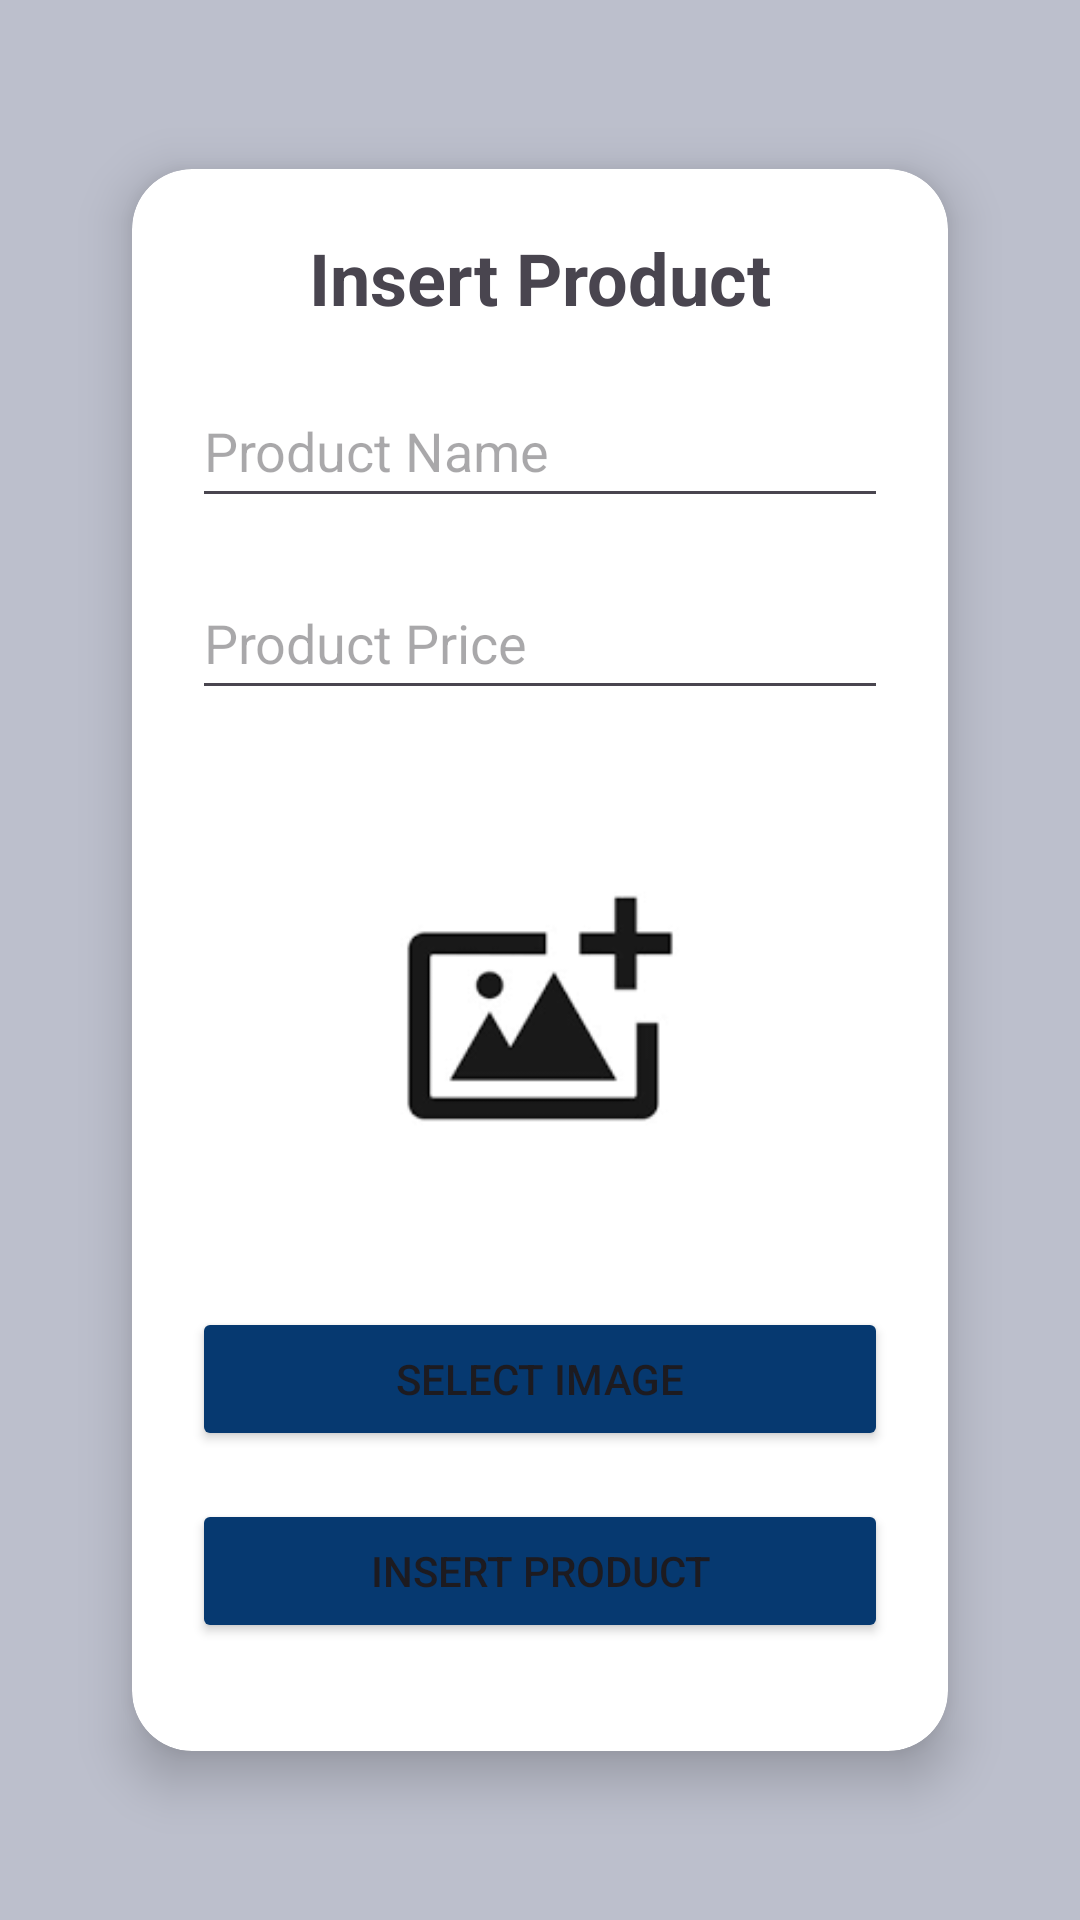

Write the Android layout XML for this screen, with the resource values it uses.
<!-- AndroidManifest.xml: application theme Theme.BakeryHub -->
<!-- res/layout/activity_insert_product.xml -->
<?xml version="1.0" encoding="utf-8"?>
<RelativeLayout xmlns:android="http://schemas.android.com/apk/res/android"
    xmlns:app="http://schemas.android.com/apk/res-auto"
    xmlns:tools="http://schemas.android.com/tools"
    android:layout_width="match_parent"
    android:layout_height="match_parent"
    android:gravity="center"
    android:orientation="vertical"
    android:padding="16dp"
    android:background="#BCBFCC"
    tools:context=".InsertProductActivity">

    <androidx.cardview.widget.CardView
        android:layout_width="match_parent"
        android:layout_height="wrap_content"
        app:cardElevation="10dp"
        app:cardCornerRadius="20dp"
        android:layout_margin="10dp"
        app:cardBackgroundColor="@color/white"
        app:cardMaxElevation="12dp"
        app:cardPreventCornerOverlap="true"
        app:cardUseCompatPadding="true">
    <LinearLayout
        android:layout_width="match_parent"
        android:layout_height="match_parent"
        android:orientation="vertical"
        android:padding="20dp">

    <TextView
        android:layout_width="wrap_content"
        android:layout_height="wrap_content"
        android:layout_gravity="center"
        android:layout_marginBottom="16dp"
        android:text="Insert Product"
        android:textSize="24sp"
        android:textStyle="bold"/>
    <EditText
        android:id="@+id/et_product_name"
        android:layout_width="match_parent"
        android:layout_height="wrap_content"
        android:hint="Product Name"
        android:inputType="textMultiLine"
        android:minHeight="48dp"
        android:textSize="18sp"
        android:autofillHints="productName"
        android:layout_marginBottom="16dp"

        />
    <EditText
        android:id="@+id/et_product_price"
        android:layout_width="match_parent"
        android:layout_height="wrap_content"
        android:hint="Product Price"
        android:inputType="numberDecimal"
        android:minHeight="48dp"
        android:textSize="18sp"
        android:layout_marginBottom="16dp"/>


    <ImageView
        android:id="@+id/iv_selected_image"
        android:layout_width="match_parent"
        android:layout_height="167dp"
        android:layout_marginBottom="16dp"
        android:scaleType="fitCenter"
        app:srcCompat="@drawable/upload_icon"/>
    <Button
        android:id="@+id/btn_select_image"
        android:layout_width="match_parent"
        android:layout_height="wrap_content"
        android:text="Select Image"
        android:backgroundTint="#063970"
        android:layout_marginBottom="16dp"/>
    <Button
        android:id="@+id/btn_insert_product"
        android:layout_width="match_parent"
        android:layout_height="wrap_content"
        android:text="Insert Product"
        android:backgroundTint="#063970"
        android:layout_marginBottom="16dp"/>
    </LinearLayout>
    </androidx.cardview.widget.CardView>



</RelativeLayout>
<!-- resources referenced by this layout -->
<resources>
  <!-- drawable upload_icon: png bitmap (drawable, 3363 bytes) -->
  <style name="Theme.BakeryHub" parent="Base.Theme.BakeryHub" />
  <style name="Base.Theme.BakeryHub" parent="Theme.Material3.DayNight.NoActionBar">
          
          
      </style>
  <!-- not gathered from this repository: default colours our renderer supplied (Android Studio template values) -->
  <color name="white">#FFFFFFFF</color>
</resources>
